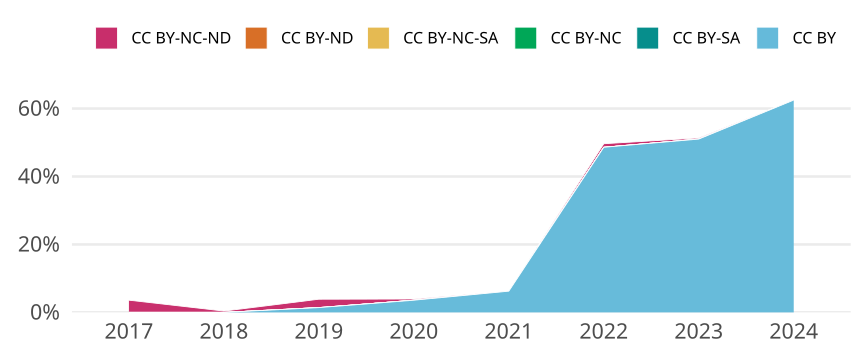

The file beside this chart, header and first rows:
cr_year, jn_all, cc, cc_total, prop
2017, 223, CC BY, 0, 0
2017, 223, CC BY-SA, 0, 0
2017, 223, CC BY-NC, 0, 0
2017, 223, CC BY-NC-SA, 0, 0
2017, 223, CC BY-ND, 0, 0
2017, 223, CC BY-NC-ND, 8, 0.03587
2018, 254, CC BY, 0, 0
2018, 254, CC BY-SA, 0, 0
2018, 254, CC BY-NC, 0, 0
2018, 254, CC BY-NC-SA, 0, 0
2018, 254, CC BY-ND, 0, 0
2018, 254, CC BY-NC-ND, 1, 0.003937
2019, 284, CC BY, 4, 0.01408
2019, 284, CC BY-SA, 0, 0
2019, 284, CC BY-NC, 0, 0
2019, 284, CC BY-NC-SA, 0, 0
2019, 284, CC BY-ND, 0, 0
2019, 284, CC BY-NC-ND, 7, 0.02465
2020, 279, CC BY, 10, 0.03584
2020, 279, CC BY-SA, 0, 0
2020, 279, CC BY-NC, 0, 0
2020, 279, CC BY-NC-SA, 0, 0
2020, 279, CC BY-ND, 0, 0
2020, 279, CC BY-NC-ND, 1, 0.003584
2021, 320, CC BY, 20, 0.0625
2021, 320, CC BY-SA, 0, 0
2021, 320, CC BY-NC, 0, 0
2021, 320, CC BY-NC-SA, 0, 0
2021, 320, CC BY-ND, 0, 0
2021, 320, CC BY-NC-ND, 0, 0
2022, 286, CC BY, 139, 0.486
2022, 286, CC BY-SA, 0, 0
2022, 286, CC BY-NC, 0, 0
2022, 286, CC BY-NC-SA, 0, 0
2022, 286, CC BY-ND, 0, 0
2022, 286, CC BY-NC-ND, 3, 0.01049
2023, 294, CC BY, 150, 0.5102
2023, 294, CC BY-SA, 0, 0
2023, 294, CC BY-NC, 0, 0
2023, 294, CC BY-NC-SA, 0, 0
2023, 294, CC BY-ND, 0, 0
2023, 294, CC BY-NC-ND, 1, 0.003401
2024, 88, CC BY, 55, 0.625
2024, 88, CC BY-SA, 0, 0
2024, 88, CC BY-NC, 0, 0
2024, 88, CC BY-NC-SA, 0, 0
2024, 88, CC BY-ND, 0, 0
2024, 88, CC BY-NC-ND, 0, 0
